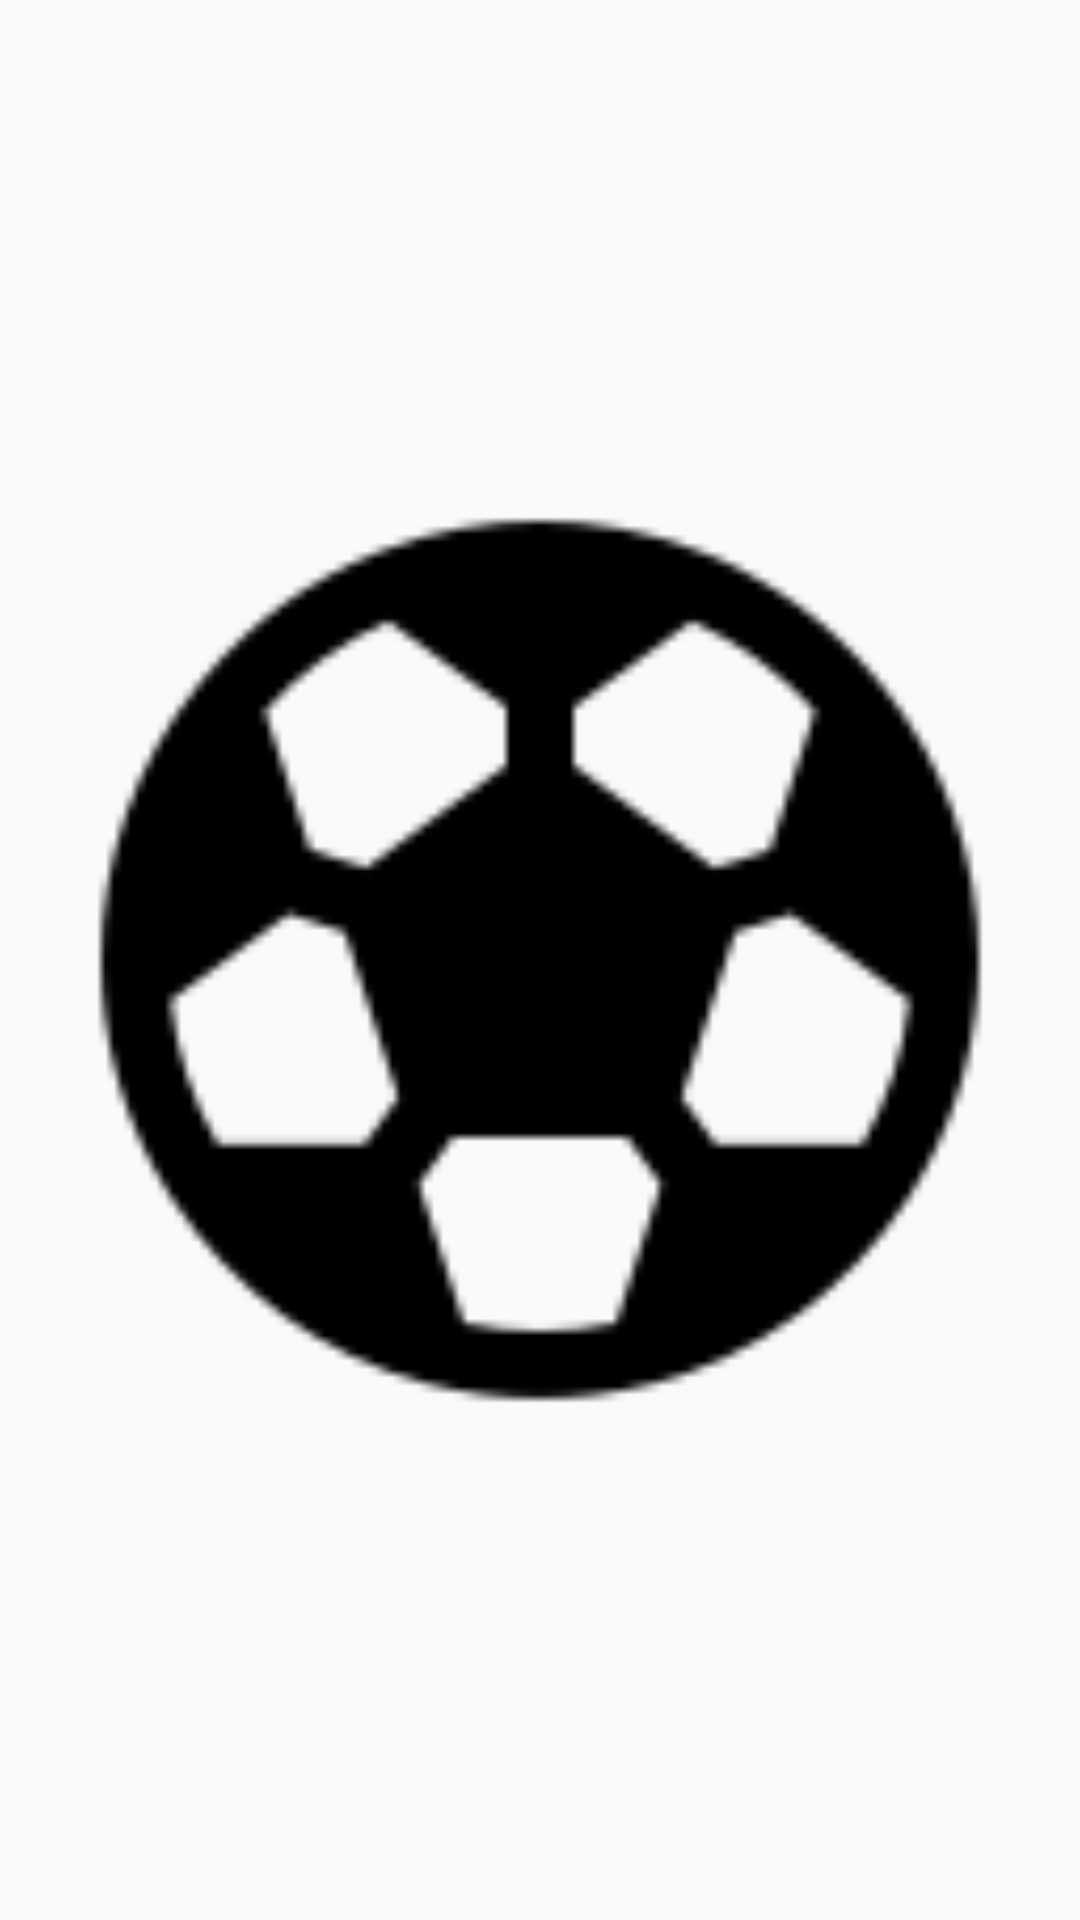

Here is an Android app screen rendered from its layout file. Give the layout XML and the strings, colors and styles it references.
<!-- AndroidManifest.xml: application theme Theme.DAM -->
<!-- res/layout/activity_splash.xml -->
<?xml version="1.0" encoding="utf-8"?>
<RelativeLayout xmlns:android="http://schemas.android.com/apk/res/android"
    android:layout_width="match_parent"
    android:layout_height="match_parent">

    
    <ImageView
        android:id="@+id/splashImage"
        android:layout_width="match_parent"
        android:layout_height="match_parent"
        android:src="@drawable/splash_logo"
        android:contentDescription="Splash Logo"
        />


</RelativeLayout>
<!-- resources referenced by this layout -->
<resources>
  <!-- drawable splash_logo: png bitmap (drawable, 2844 bytes) -->
  <style name="Theme.DAM" parent="android:Theme.Material.Light.NoActionBar" />
</resources>
